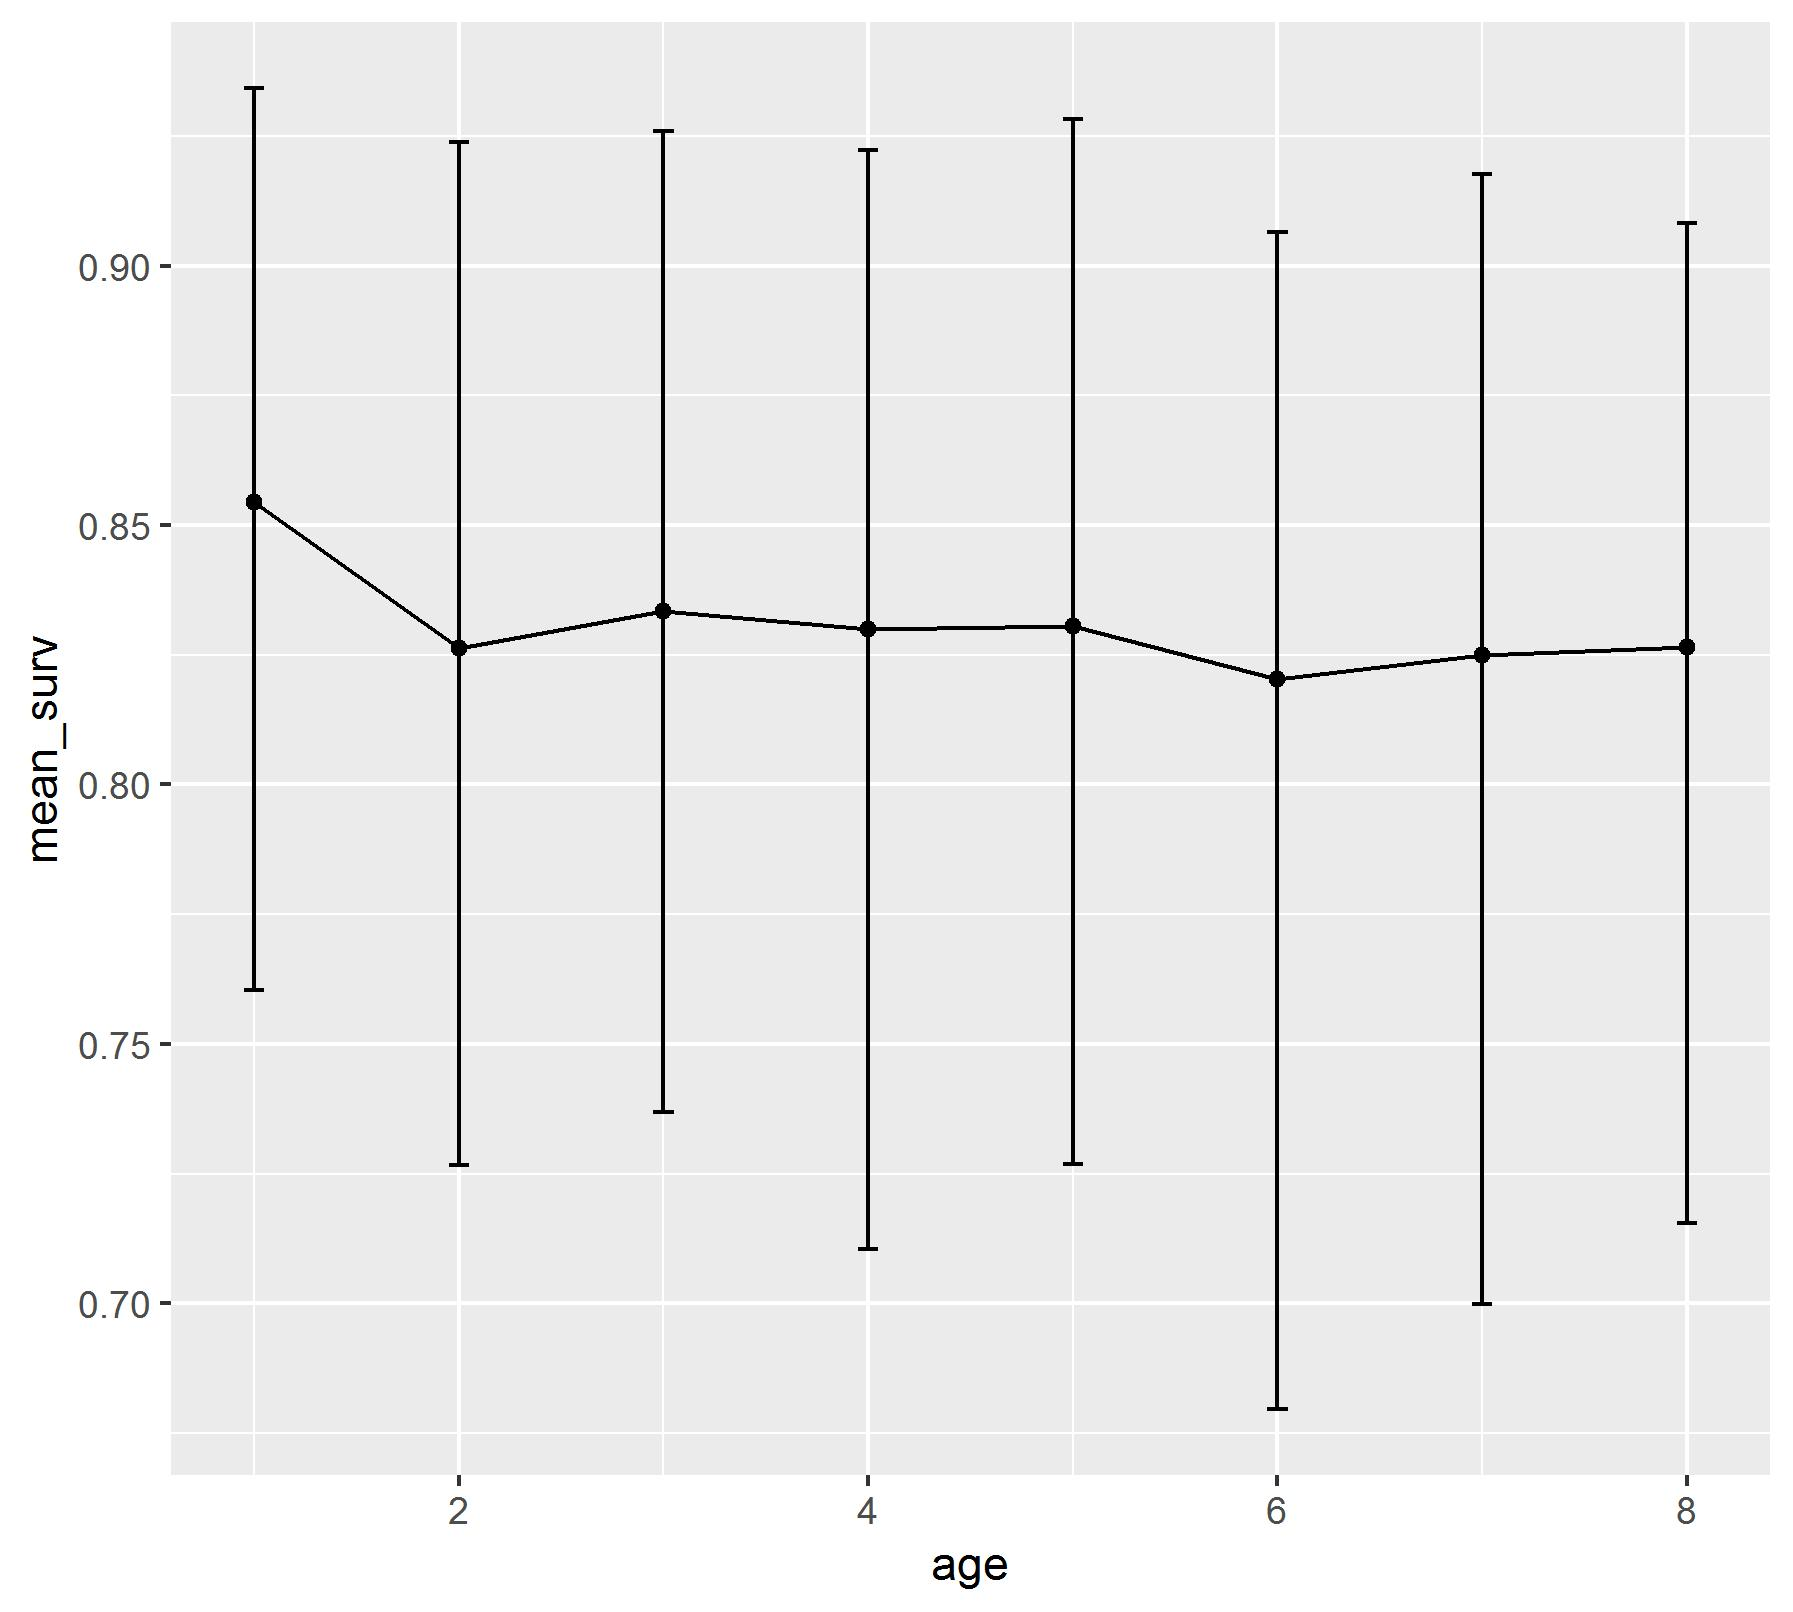

Data behind this chart, as committed beside it:
, age, mean_surv, BI_low, BI_high
var1, 1, 0.8544, 0.7603, 0.9342
var2, 2, 0.8262, 0.7266, 0.9237
var3, 3, 0.8335, 0.7369, 0.9259
var4, 4, 0.83, 0.7104, 0.9223
var5, 5, 0.8306, 0.7268, 0.9283
var6, 6, 0.8204, 0.6797, 0.9066
var7, 7, 0.8249, 0.6999, 0.9176
var8, 8, 0.8265, 0.7155, 0.9082
